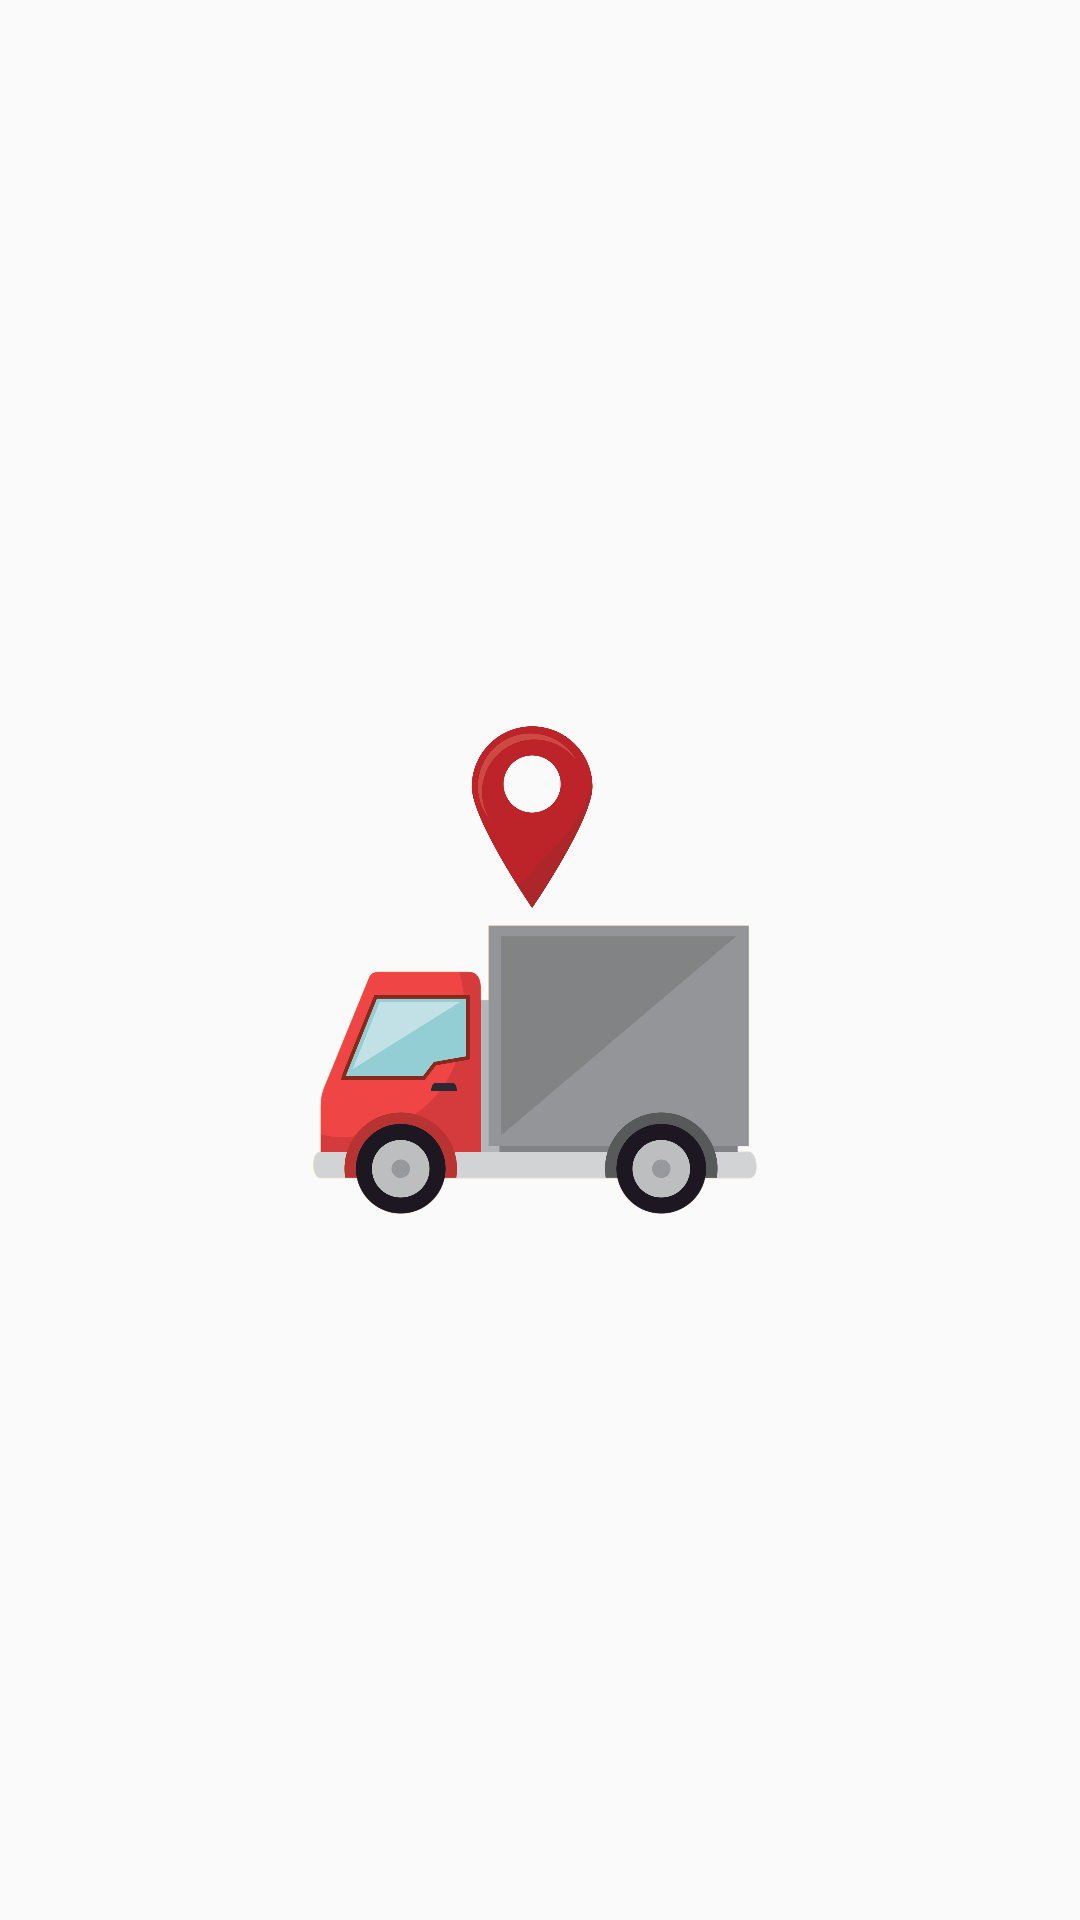

Produce the Android XML layout that renders to this screen, including the resource entries it uses.
<!-- AndroidManifest.xml: application theme Theme.JonasTrackingSystem -->
<!-- res/layout/activity_splash.xml -->
<?xml version="1.0" encoding="utf-8"?>
<LinearLayout xmlns:android="http://schemas.android.com/apk/res/android"
    xmlns:app="http://schemas.android.com/apk/res-auto"
    xmlns:tools="http://schemas.android.com/tools"
    android:layout_width="match_parent"
    android:layout_height="match_parent"
    android:orientation="vertical"
    android:gravity="center"
    tools:context=".Splash">

    <ImageView
        android:padding="8dp"
        android:src="@drawable/truck"
        android:layout_width="200dp"
        android:layout_height="200dp"/>

</LinearLayout>
<!-- resources referenced by this layout -->
<resources>
  <!-- drawable truck: png bitmap (drawable-v24, 119720 bytes) -->
  <style name="Theme.JonasTrackingSystem" parent="Theme.AppCompat.Light.DarkActionBar">
          
          <item name="colorPrimary">@color/colorPrimary</item>
          <item name="colorPrimaryVariant">@color/colorPrimaryDark</item>
          <item name="colorOnPrimary">@color/white</item>
          
          <item name="colorSecondary">@color/teal_200</item>
          <item name="colorSecondaryVariant">@color/teal_700</item>
          <item name="colorOnSecondary">@color/black</item>
          
          <item name="android:statusBarColor" tools:targetApi="l">?attr/colorPrimaryVariant</item>
          
      </style>
  <color name="colorPrimary">#3498db</color>
  <color name="colorPrimaryDark">#3498db</color>
  <color name="white">#FFFFFFFF</color>
  <color name="teal_200">#FF03DAC5</color>
  <color name="teal_700">#FF018786</color>
  <color name="black">#FF000000</color>
</resources>
